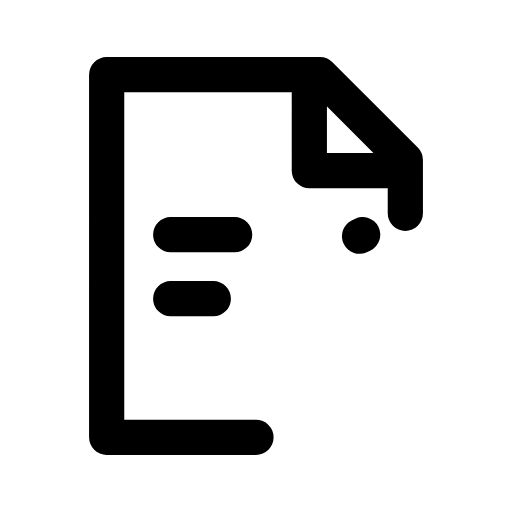
t = 0.00 s
t = 0.12 s: frame unchanged from t = 0.00 s, image omitted
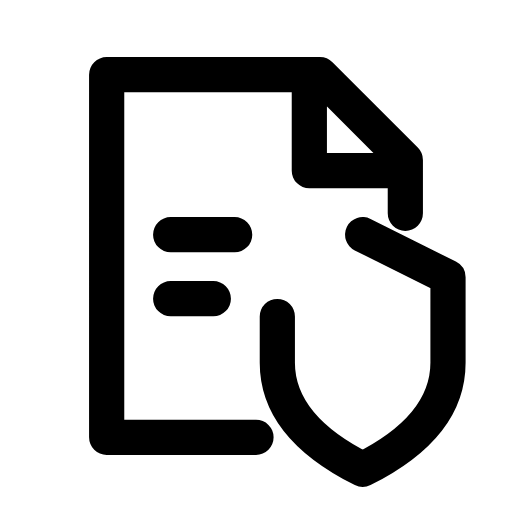
t = 0.38 s
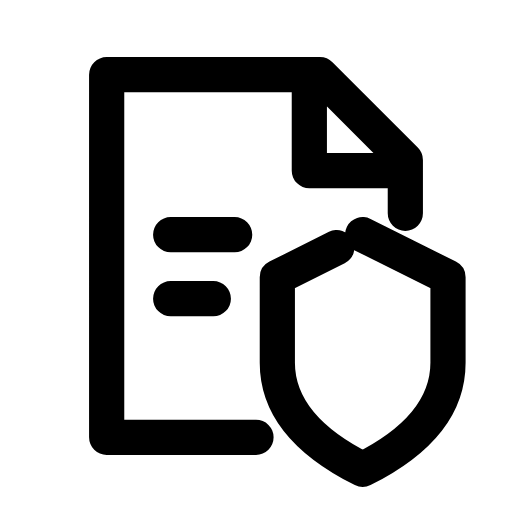
t = 0.51 s
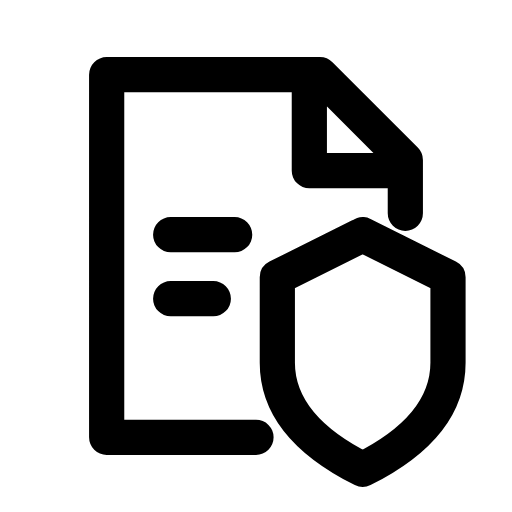
t = 0.64 s
t = 0.80 s: frame unchanged from t = 0.64 s, image omitted

The animated SVG that drew these frames (rendered in a browser with its animation timeline set to each time). Animation: 1 CSS @keyframes rule; one cycle of 0.80 s.

<svg xmlns="http://www.w3.org/2000/svg" width="24" height="24" viewBox="0 0 24 24" fill="none" role="img" aria-label="FIR document" class="ecui-fir-document-mono-motion">
<title>FIR document</title>
<desc>The FIR shield is resolved over its record sheet.</desc>
<style>@media(prefers-reduced-motion:no-preference){.ecui-fir-document-mono-motion .p1{stroke-dasharray:1;stroke-dashoffset:0;transform-box:view-box;transform-origin:12px 12px;animation:ecui-fir-document-mono-motion-p1 800ms cubic-bezier(.3,0,.2,1) 1 backwards}@keyframes ecui-fir-document-mono-motion-p1{0%{stroke-dashoffset:1}15%{stroke-dashoffset:1}80%{stroke-dashoffset:0}100%{stroke-dashoffset:0}}}</style>
<path class="p0" d="M12 20.5H5V3.5H15L19 7.5V10M14.5 3.5V8H19M8 11H11M8 14H10" fill="none" stroke="currentColor" stroke-width="1.65" stroke-linecap="round" stroke-linejoin="round"/>
<path class="p1" d="M17 11L21 13V17Q21 20 17 22Q13 20 13 17V13Z" fill="none" stroke="currentColor" stroke-width="1.65" stroke-linecap="round" stroke-linejoin="round" pathLength="1"/>
</svg>
